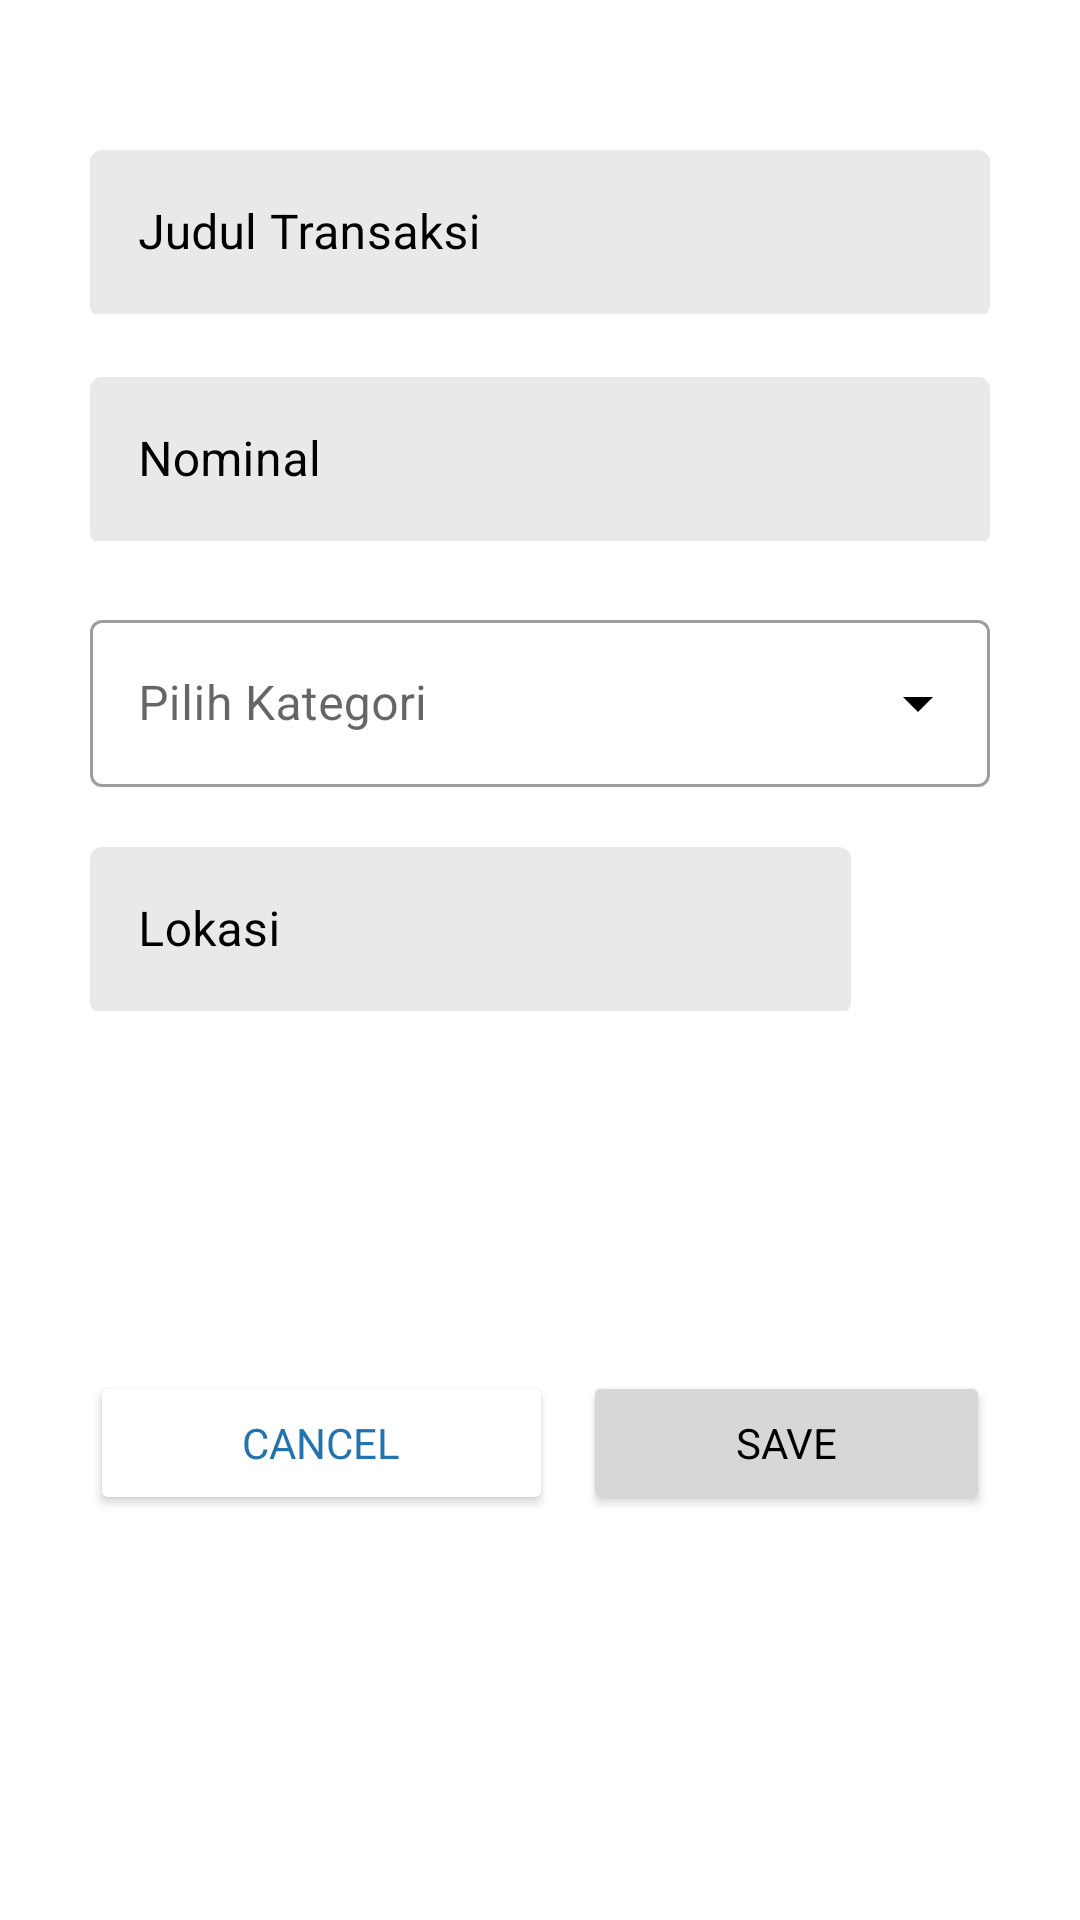

This screen was rendered from an Android layout file. Write that file and the resources it references.
<!-- AndroidManifest.xml: application theme Theme.BondoMan -->
<!-- res/layout/fragmet_add_transaction.xml -->
<?xml version="1.0" encoding="utf-8"?>
<androidx.constraintlayout.widget.ConstraintLayout xmlns:android="http://schemas.android.com/apk/res/android"
    xmlns:app="http://schemas.android.com/apk/res-auto"
    xmlns:tools="http://schemas.android.com/tools"
    android:layout_width="match_parent"
    android:layout_height="match_parent"
    tools:context=".fragments.AddTransactionFragment">

    <LinearLayout
        android:layout_width="match_parent"
        android:layout_height="match_parent"
        android:gravity="center_horizontal"
        android:orientation="vertical"
        android:paddingHorizontal="30dp"
        tools:layout_editor_absoluteX="20dp">

        <LinearLayout
            android:id="@+id/add_transaction_form"
            android:layout_width="match_parent"
            android:layout_height="wrap_content"
            android:layout_marginStart="0dp"
            android:layout_marginTop="50dp"
            android:layout_marginEnd="0dp"
            android:orientation="vertical">

            <com.google.android.material.textfield.TextInputLayout
                android:id="@+id/outlined_text_input_layout_judul_transaksi"
                style="@style/Widget.MaterialComponents.TextInputLayout.OutlinedBox"
                android:layout_width="match_parent"
                android:layout_height="wrap_content"
                android:hint="Judul Transaksi"
                android:textColorHint="?textFillColor"
                android:theme="@style/TextInputLayoutStyle"
                app:boxBackgroundColor="?colorPrimaryVariant"
                app:boxBackgroundMode="filled"
                app:boxStrokeColor="@color/P1"
                app:layout_constraintLeft_toLeftOf="parent"
                app:layout_constraintRight_toRightOf="parent">

                <EditText
                    android:id="@+id/transactionTitle"
                    android:layout_width="match_parent"
                    android:layout_height="wrap_content"
                    android:inputType="text"
                    android:textColor="?textFillColor" />
            </com.google.android.material.textfield.TextInputLayout>

            <com.google.android.material.textfield.TextInputLayout
                android:id="@+id/outlined_text_input_layout_nominal"
                style="@style/Widget.MaterialComponents.TextInputLayout.OutlinedBox"
                android:layout_width="match_parent"
                android:layout_height="wrap_content"
                android:hint="Nominal"
                android:layout_marginTop="20dp"
                android:textColorHint="?textFillColor"
                android:theme="@style/TextInputLayoutStyle"
                app:boxBackgroundColor="?colorPrimaryVariant"
                app:boxBackgroundMode="filled"
                app:boxStrokeColor="@color/P1"
                app:layout_constraintLeft_toLeftOf="parent"
                app:layout_constraintRight_toRightOf="parent">

                <EditText
                    android:id="@+id/transactionNominal"
                    android:layout_width="match_parent"
                    android:layout_height="wrap_content"
                    android:inputType="numberDecimal"
                    android:textColor="?textFillColor" />
            </com.google.android.material.textfield.TextInputLayout>

            <com.google.android.material.textfield.TextInputLayout
                style="@style/Widget.MaterialComponents.TextInputLayout.OutlinedBox.ExposedDropdownMenu"
                android:layout_width="match_parent"
                android:layout_height="match_parent"
                android:layout_marginTop="20dp"
                android:hint="@string/select"
                app:endIconTint="?textFillColor">

                <AutoCompleteTextView
                    android:id="@+id/autoCompleteText"
                    android:layout_width="match_parent"
                    android:layout_height="wrap_content"
                    app:endIconTint="?textFillColor"
                    android:inputType="none" />
            </com.google.android.material.textfield.TextInputLayout>

            <LinearLayout
                android:layout_width="match_parent"
                android:layout_height="match_parent"
                android:layout_marginTop="20dp"
                android:orientation="horizontal">

                <com.google.android.material.textfield.TextInputLayout
                    android:id="@+id/outlined_text_input_layout_lokasi"
                    style="@style/Widget.MaterialComponents.TextInputLayout.OutlinedBox"
                    android:layout_width="0dp"
                    android:layout_height="wrap_content"
                    android:layout_weight="11"
                    android:hint="Lokasi"
                    android:textColorHint="?textFillColor"
                    android:theme="@style/TextInputLayoutStyle"
                    app:boxBackgroundColor="?colorPrimaryVariant"
                    app:boxBackgroundMode="filled"
                    app:boxStrokeColor="@color/P1"
                    app:layout_constraintLeft_toLeftOf="parent"
                    app:layout_constraintRight_toRightOf="parent">

                    <EditText
                        android:id="@+id/transactionLocation"
                        android:layout_width="match_parent"
                        android:layout_height="wrap_content"
                        android:inputType="text"
                        android:textColor="?textFillColor" />
                </com.google.android.material.textfield.TextInputLayout>

                <Button
                    android:id="@+id/bttnSearchLoct"
                    style="@style/Widget.MaterialComponents.Button.IconOnly"
                    android:layout_width="0dp"
                    android:layout_height="wrap_content"
                    android:layout_gravity="center_vertical"
                    android:layout_weight="2"
                    android:background="@android:color/transparent"
                    android:contentDescription="@string/search_current_location_button"
                    app:icon="@drawable/location"
                    app:iconGravity="textStart"
                    app:iconTint="?textFillColor" />
            </LinearLayout>


            <TextView
                android:id="@+id/errorMessage"
                android:layout_width="match_parent"
                android:layout_height="wrap_content"
                android:layout_marginTop="100dp"
                android:gravity="center"
                android:textColor="#910B0B" />

        </LinearLayout>


        <LinearLayout
            android:layout_width="match_parent"
            android:layout_height="match_parent"
            android:orientation="horizontal">

            <Button
                android:id="@+id/bttnCancel"
                android:layout_width="wrap_content"
                android:layout_height="wrap_content"
                android:layout_marginTop="0dp"
                android:backgroundTint="?colorAccent"
                android:paddingHorizontal="40dp"
                android:text="Cancel"
                android:layout_weight="1"
                android:textColor="?colorPrimary"
                app:cornerRadius="20dp" />

            <Button
                android:id="@+id/bttnSave"
                android:layout_marginStart="10dp"
                android:layout_width="wrap_content"
                android:layout_height="wrap_content"
                android:layout_marginTop="0dp"
                android:paddingHorizontal="40dp"
                android:text="@string/save"
                android:layout_weight="1"
                app:cornerRadius="20dp" />
        </LinearLayout>

    </LinearLayout>

</androidx.constraintlayout.widget.ConstraintLayout>
<!-- resources referenced by this layout -->
<resources>
  <color name="P1">#FF2473AC</color>
  <!-- drawable location (drawable) -->
  <vector xmlns:android="http://schemas.android.com/apk/res/android"
      android:width="40dp"
      android:height="39dp"
      android:viewportWidth="40"
      android:viewportHeight="39">
    <path
        android:pathData="M20,25.594C21.658,25.594 23.247,24.952 24.419,23.809C25.591,22.666 26.25,21.116 26.25,19.5C26.25,17.884 25.591,16.334 24.419,15.191C23.247,14.048 21.658,13.406 20,13.406C18.342,13.406 16.753,14.048 15.581,15.191C14.408,16.334 13.75,17.884 13.75,19.5C13.75,21.116 14.408,22.666 15.581,23.809C16.753,24.952 18.342,25.594 20,25.594ZM21.25,3.656C21.25,3.333 21.118,3.023 20.884,2.794C20.649,2.566 20.331,2.438 20,2.438C19.669,2.438 19.351,2.566 19.116,2.794C18.882,3.023 18.75,3.333 18.75,3.656V7.373C15.881,7.655 13.201,8.895 11.162,10.883C9.123,12.871 7.852,15.484 7.563,18.281H3.75C3.418,18.281 3.101,18.41 2.866,18.638C2.632,18.867 2.5,19.177 2.5,19.5C2.5,19.823 2.632,20.133 2.866,20.362C3.101,20.59 3.418,20.719 3.75,20.719H7.563C7.851,23.516 9.123,26.13 11.161,28.118C13.2,30.107 15.881,31.347 18.75,31.629V35.344C18.75,35.667 18.882,35.977 19.116,36.206C19.351,36.434 19.669,36.563 20,36.563C20.331,36.563 20.649,36.434 20.884,36.206C21.118,35.977 21.25,35.667 21.25,35.344V31.629C24.119,31.347 26.8,30.107 28.839,28.118C30.878,26.13 32.149,23.516 32.438,20.719H36.25C36.582,20.719 36.9,20.59 37.134,20.362C37.368,20.133 37.5,19.823 37.5,19.5C37.5,19.177 37.368,18.867 37.134,18.638C36.9,18.41 36.582,18.281 36.25,18.281H32.438C32.148,15.484 30.877,12.871 28.838,10.883C26.799,8.895 24.119,7.655 21.25,7.373V3.656ZM20,29.25C17.348,29.25 14.804,28.223 12.929,26.394C11.054,24.566 10,22.086 10,19.5C10,16.914 11.054,14.434 12.929,12.606C14.804,10.777 17.348,9.75 20,9.75C22.652,9.75 25.196,10.777 27.071,12.606C28.946,14.434 30,16.914 30,19.5C30,22.086 28.946,24.566 27.071,26.394C25.196,28.223 22.652,29.25 20,29.25Z"
        android:fillColor="#000000"/>
  </vector>
  <string name="save">Save</string>
  <string name="search_current_location_button">search current location</string>
  <string name="select">Pilih Kategori</string>
  <style name="TextInputLayoutStyle" parent="Widget.MaterialComponents.TextInputLayout.OutlinedBox.Dense">
          <item name="boxStrokeColor">#fff</item>
          <item name="boxStrokeWidth">2dp</item>
      </style>
  <style name="Widget.MaterialComponents.Button.IconOnly">
          <item name="iconPadding">0dp</item>
          <item name="android:insetTop">0dp</item>
          <item name="android:insetBottom">0dp</item>
          <item name="android:paddingLeft">12dp</item>
          <item name="android:paddingRight">12dp</item>
          <item name="android:minWidth">48dp</item>
          <item name="android:minHeight">48dp</item>
          <item name="iconGravity">textStart</item>
      </style>
  <style name="Theme.BondoMan" parent="Theme.MaterialComponents.Light.DarkActionBar">
          
          
          
          
          
          
          
          
          
          
          
  
          
          <item name="colorPrimary">@color/P1</item>
          <item name="colorPrimaryVariant">@color/P2</item>
          <item name="colorAccent">@color/white</item>
          <item name="colorContainer">@color/white</item>
          <item name="textFillColor">@color/black</item>
          <item name="fontFamily">@font/poppins</item>
          <item name="android:textColorPrimary">@color/black</item>
          <item name="toolbarStyle">@style/CustomToolBarStyle</item>
      </style>
  <color name="P2">#E9E9E9</color>
  <color name="white">#FFFFFFFF</color>
  <color name="black">#FF000000</color>
  <style name="CustomToolBarStyle" parent="@style/Widget.AppCompat.Toolbar">
          <item name="titleTextColor">@color/black</item>
          <item name="android:background">@color/white</item>
          <item name="android:layout_width">match_parent</item>
          <item name="android:layout_height">wrap_content</item>
      </style>
</resources>
